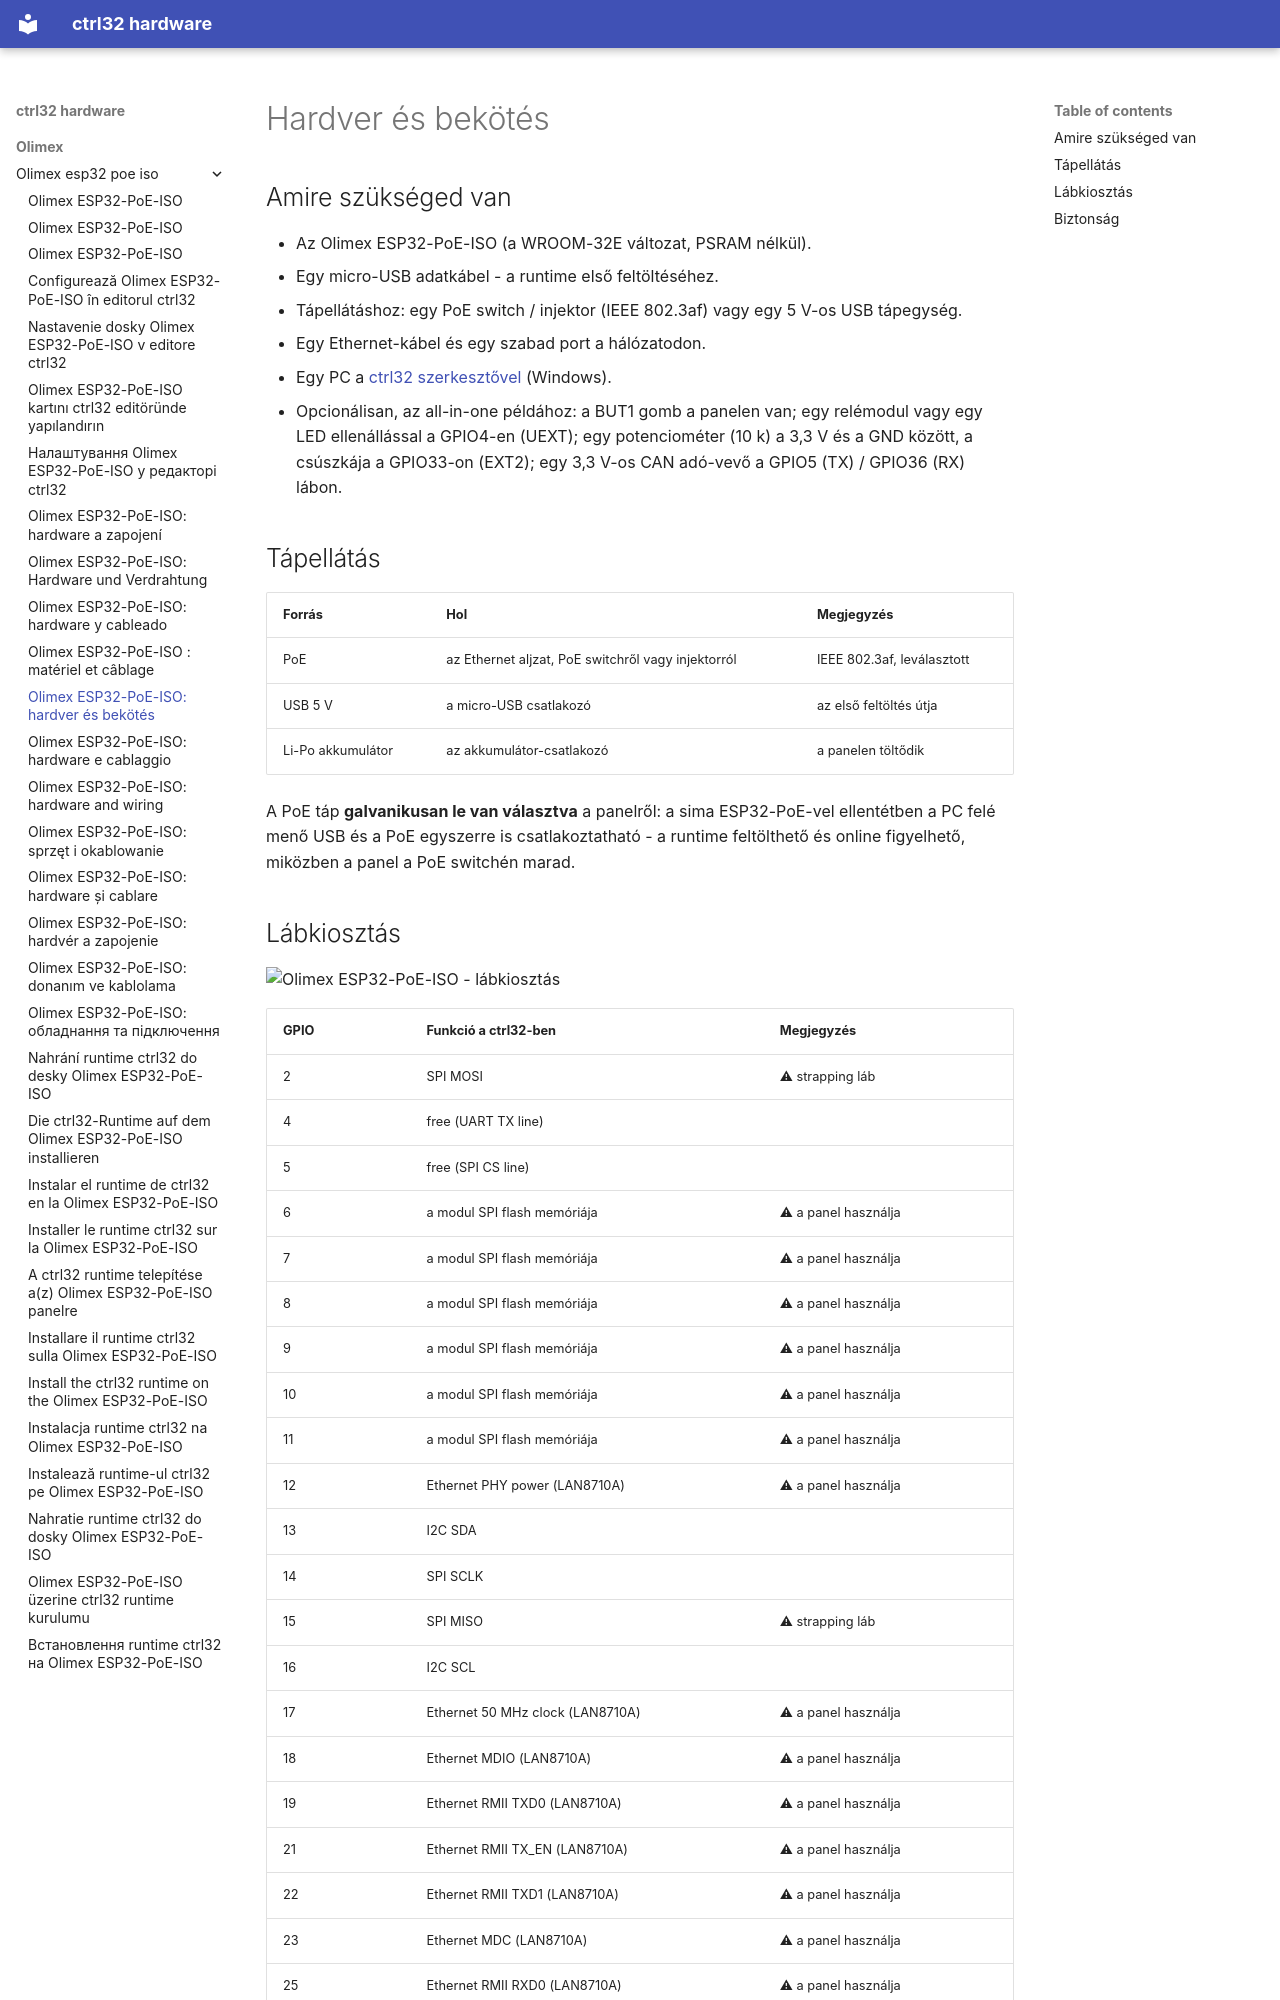

repository: ctrl32/hardware · page: olimex/olimex-esp32-poe-iso/hardware.hu/index.html · generator: mkdocs

---
title: 'Olimex ESP32-PoE-ISO: hardver és bekötés'
slug: hardware
sidebar_position: 20
image: pinout/pinout.png
image_alt: Olimex ESP32-PoE-ISO - lábkiosztás
tags:
- esp32
- ethernet
- poe
- isolated
- olimex
---

# Hardver és bekötés

## Amire szükséged van

- Az Olimex ESP32-PoE-ISO (a WROOM-32E változat, PSRAM nélkül).
- Egy micro-USB adatkábel - a runtime első feltöltéséhez.
- Tápellátáshoz: egy PoE switch / injektor (IEEE 802.3af) vagy egy 5 V-os USB tápegység.
- Egy Ethernet-kábel és egy szabad port a hálózatodon.
- Egy PC a [ctrl32 szerkesztővel](https://ctrl32.com/download/) (Windows).
- Opcionálisan, az all-in-one példához: a BUT1 gomb a panelen van; egy relémodul vagy egy LED ellenállással a GPIO4-en (UEXT); egy potenciométer (10 k) a 3,3 V és a GND között, a csúszkája a GPIO33-on (EXT2); egy 3,3 V-os CAN adó-vevő a GPIO5 (TX) / GPIO36 (RX) lábon.

## Tápellátás

| Forrás | Hol | Megjegyzés |
|---|---|---|
| PoE | az Ethernet aljzat, PoE switchről vagy injektorról | IEEE 802.3af, leválasztott |
| USB 5 V | a micro-USB csatlakozó | az első feltöltés útja |
| Li-Po akkumulátor | az akkumulátor-csatlakozó | a panelen töltődik |

A PoE táp **galvanikusan le van választva** a panelről: a sima
ESP32-PoE-vel ellentétben a PC felé menő USB és a PoE egyszerre is
csatlakoztatható - a runtime feltölthető és online figyelhető, miközben a
panel a PoE switchén marad.
